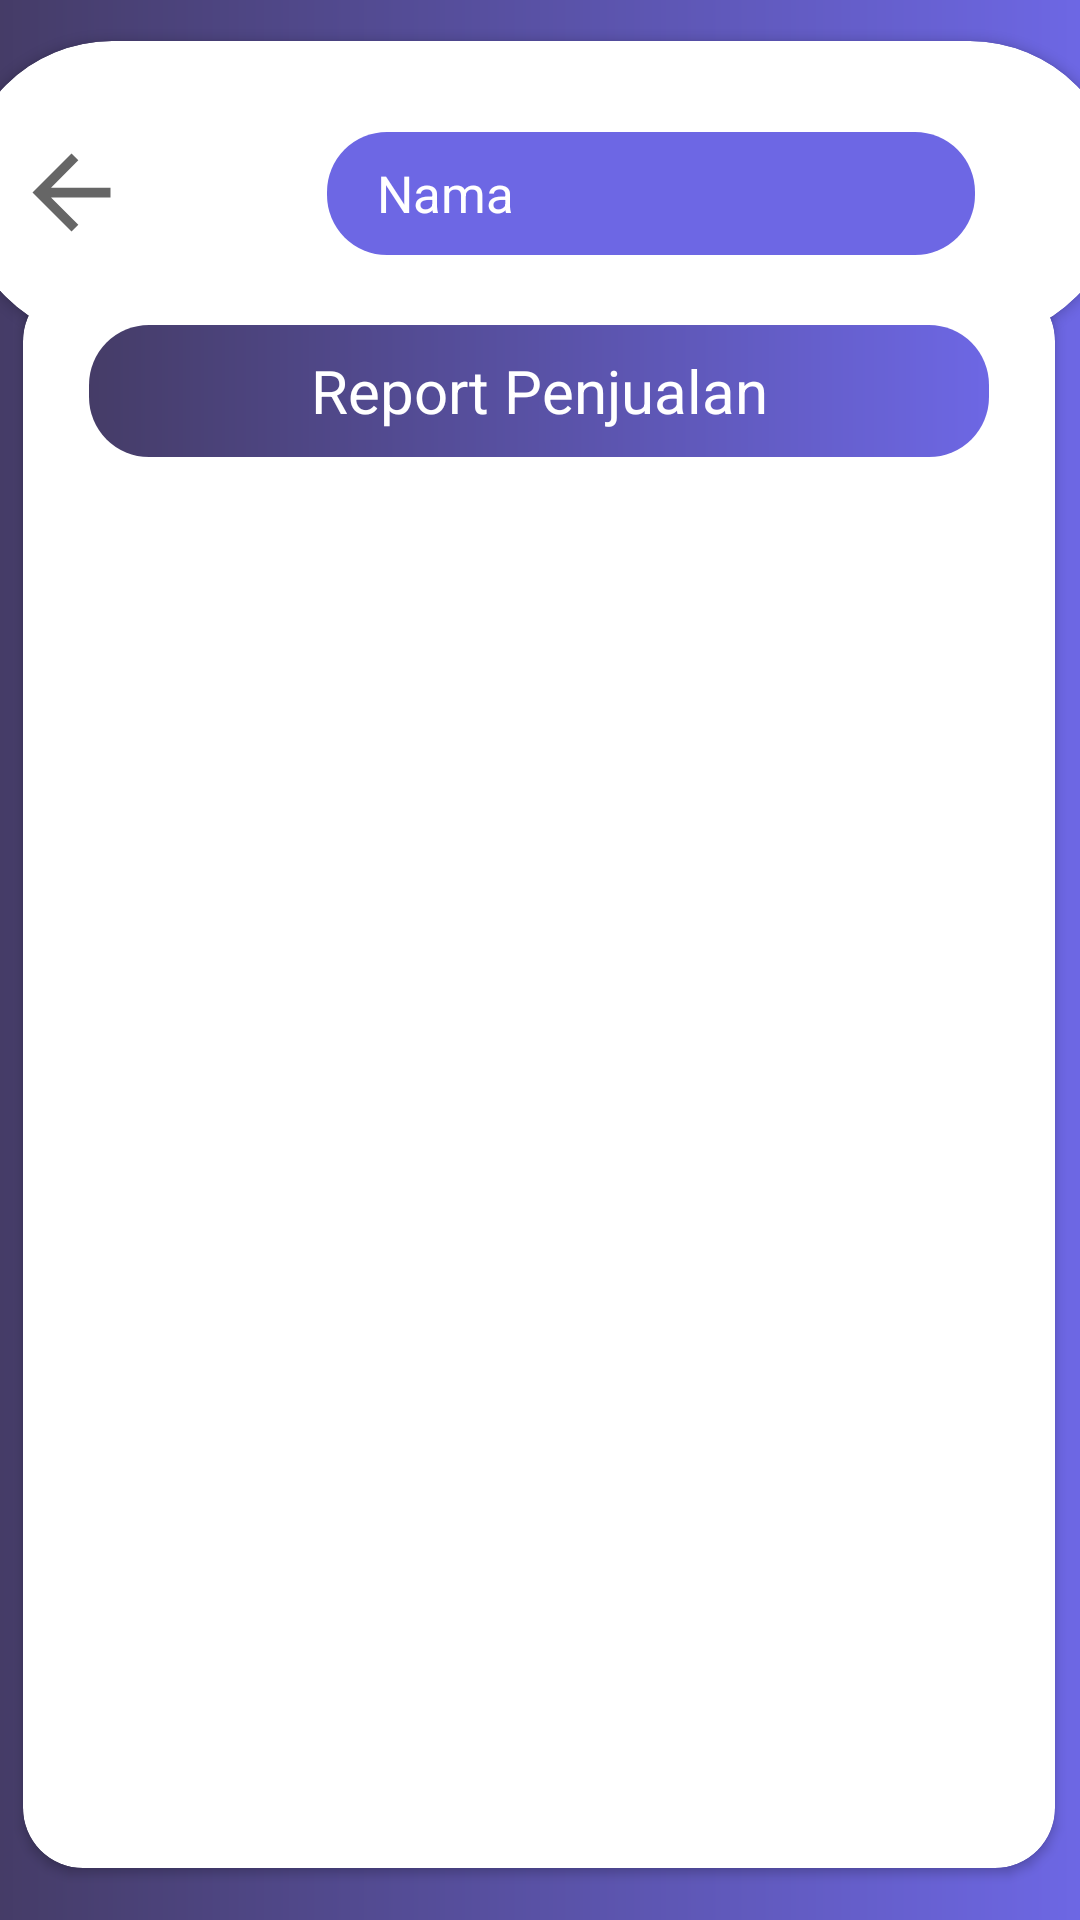

This screen was rendered from an Android layout file. Write that file and the resources it references.
<!-- AndroidManifest.xml: application theme Theme.WaroengGakNoermal -->
<!-- res/layout/halaman_report_pembelian.xml -->
<?xml version="1.0" encoding="utf-8"?>
<RelativeLayout xmlns:android="http://schemas.android.com/apk/res/android"
    xmlns:app="http://schemas.android.com/apk/res-auto"
    xmlns:tools="http://schemas.android.com/tools"
    android:layout_width="match_parent"
    android:layout_height="match_parent"
    tools:context=".HalamanReportsWaroeng">

    <androidx.constraintlayout.widget.ConstraintLayout
        android:layout_width="match_parent"
        android:layout_height="match_parent"
        android:background="@drawable/gradien1">

        <androidx.cardview.widget.CardView
            android:id="@+id/cardView2"
            android:layout_width="386dp"
            android:layout_height="100dp"
            app:cardBackgroundColor="@color/white"
            app:cardCornerRadius="50dp"
            app:layout_constraintBottom_toBottomOf="parent"
            app:layout_constraintEnd_toEndOf="parent"
            app:layout_constraintStart_toStartOf="parent"
            app:layout_constraintTop_toTopOf="parent"
            app:layout_constraintVertical_bias="0.025">

            <androidx.constraintlayout.widget.ConstraintLayout
                android:layout_width="match_parent"
                android:layout_height="match_parent">

                <TextView
                    android:id="@+id/namaadmin"
                    android:layout_width="216dp"
                    android:layout_height="41dp"
                    android:background="@drawable/btnrounded"
                    android:gravity="center"
                    android:paddingStart="50px"
                    android:text="Nama"
                    android:textAlignment="viewStart"
                    android:textColor="@color/white"
                    android:textSize="17sp"
                    app:layout_constraintBottom_toBottomOf="parent"
                    app:layout_constraintEnd_toEndOf="parent"
                    app:layout_constraintHorizontal_bias="0.715"
                    app:layout_constraintStart_toStartOf="parent"
                    app:layout_constraintTop_toTopOf="parent"
                    app:layout_constraintVertical_bias="0.516"
                    tools:ignore="RtlCompat" />

                <ImageView
                    android:id="@+id/imageView4"
                    android:layout_width="83dp"
                    android:layout_height="79dp"
                    app:layout_constraintBottom_toBottomOf="parent"
                    app:layout_constraintEnd_toEndOf="parent"
                    app:layout_constraintHorizontal_bias="0.983"
                    app:layout_constraintStart_toStartOf="parent"
                    app:layout_constraintTop_toTopOf="parent"
                    app:layout_constraintVertical_bias="0.523"
                    app:srcCompat="@drawable/admin" />

                <ImageView
                    android:id="@+id/kembaliku"
                    android:layout_width="59dp"
                    android:layout_height="39dp"
                    app:layout_constraintBottom_toBottomOf="parent"
                    app:layout_constraintEnd_toEndOf="parent"
                    app:layout_constraintHorizontal_bias="0.021"
                    app:layout_constraintStart_toStartOf="parent"
                    app:layout_constraintTop_toTopOf="parent"
                    app:layout_constraintVertical_bias="0.508"
                    app:srcCompat="?attr/homeAsUpIndicator" />

            </androidx.constraintlayout.widget.ConstraintLayout>

        </androidx.cardview.widget.CardView>

        <androidx.cardview.widget.CardView
            android:id="@+id/cardView3"
            android:layout_width="344dp"
            android:layout_height="529dp"
            app:cardBackgroundColor="@color/white"
            app:cardCornerRadius="20dp"
            app:layout_constraintBottom_toBottomOf="parent"
            app:layout_constraintEnd_toEndOf="parent"
            app:layout_constraintHorizontal_bias="0.488"
            app:layout_constraintStart_toStartOf="parent"
            app:layout_constraintTop_toTopOf="parent"
            app:layout_constraintVertical_bias="0.843">

            <androidx.constraintlayout.widget.ConstraintLayout
                android:layout_width="match_parent"
                android:layout_height="601dp">

                <ScrollView
                    android:layout_width="368dp"
                    android:layout_height="580dp"
                    app:layout_constraintEnd_toEndOf="parent"
                    app:layout_constraintStart_toStartOf="parent"
                    app:layout_constraintTop_toTopOf="parent">

                    <LinearLayout
                        android:layout_width="match_parent"
                        android:layout_height="900dp"
                        android:orientation="vertical">

                        <androidx.constraintlayout.widget.ConstraintLayout
                            android:layout_width="match_parent"
                            android:layout_height="577dp">

                            <androidx.recyclerview.widget.RecyclerView
                                android:id="@+id/recwar"
                                style="@style/Base.CardView"
                                android:layout_width="wrap_content"
                                android:layout_height="450dp"
                                android:textAlignment="center"
                                app:layout_constraintBottom_toBottomOf="parent"
                                app:layout_constraintEnd_toEndOf="parent"
                                app:layout_constraintStart_toStartOf="parent"
                                app:layout_constraintTop_toTopOf="parent"
                                app:layout_constraintVertical_bias="0.74" />
                        </androidx.constraintlayout.widget.ConstraintLayout>

                    </LinearLayout>
                </ScrollView>

            </androidx.constraintlayout.widget.ConstraintLayout>

            <androidx.constraintlayout.widget.ConstraintLayout
                android:layout_width="match_parent"
                android:layout_height="match_parent">

                <TextView
                    android:id="@+id/textView6"
                    android:layout_width="300dp"
                    android:layout_height="44dp"
                    android:background="@drawable/gradientjudul"
                    android:gravity="center"
                    android:text="Report Penjualan"
                    android:textAlignment="center"
                    android:textColor="@color/white"
                    android:textSize="20sp"
                    app:layout_constraintBottom_toBottomOf="parent"
                    app:layout_constraintEnd_toEndOf="parent"
                    app:layout_constraintStart_toStartOf="parent"
                    app:layout_constraintTop_toTopOf="parent"
                    app:layout_constraintVertical_bias="0.03" />

            </androidx.constraintlayout.widget.ConstraintLayout>
        </androidx.cardview.widget.CardView>

    </androidx.constraintlayout.widget.ConstraintLayout>
</RelativeLayout>
<!-- resources referenced by this layout -->
<resources>
  <color name="white">#FFFFFFFF</color>
  <!-- drawable btnrounded (drawable) -->
  <?xml version="1.0" encoding="utf-8"?>
  <shape android:shape="rectangle" xmlns:android="http://schemas.android.com/apk/res/android">
      <solid android:color="@color/waroeng3"/>
      <corners android:radius="20dp"/>
  </shape>
  <!-- drawable gradien1 (drawable) -->
  <?xml version="1.0" encoding="utf-8"?>
  <shape xmlns:android="http://schemas.android.com/apk/res/android">
      <gradient
          android:startColor="@color/waroeng2"
          android:endColor="@color/waroeng3"
          android:angle="0"/>
  
  </shape>
  <!-- drawable gradientjudul (drawable) -->
  <?xml version="1.0" encoding="utf-8"?>
  <shape xmlns:android="http://schemas.android.com/apk/res/android">
      <gradient
          android:startColor="@color/waroeng2"
          android:endColor="@color/waroeng3"
          android:angle="0"/>
      <corners android:radius="20dp"/>
  </shape>
  <style name="Theme.WaroengGakNoermal" parent="Theme.MaterialComponents.DayNight.DarkActionBar">
          
          <item name="colorPrimary">@color/purple_500</item>
          <item name="colorPrimaryVariant">@color/purple_700</item>
          <item name="colorOnPrimary">@color/white</item>
          
          <item name="colorSecondary">@color/teal_200</item>
          <item name="colorSecondaryVariant">@color/teal_700</item>
          <item name="colorOnSecondary">@color/black</item>
          
          <item name="android:statusBarColor">?attr/colorPrimaryVariant</item>
          
      </style>
  <color name="waroeng3">#6D67E4</color>
  <color name="waroeng2">#453C67</color>
  <color name="purple_500">#FF6200EE</color>
  <color name="purple_700">#FF3700B3</color>
  <color name="teal_200">#FF03DAC5</color>
  <color name="teal_700">#FF018786</color>
  <color name="black">#FF000000</color>
</resources>
